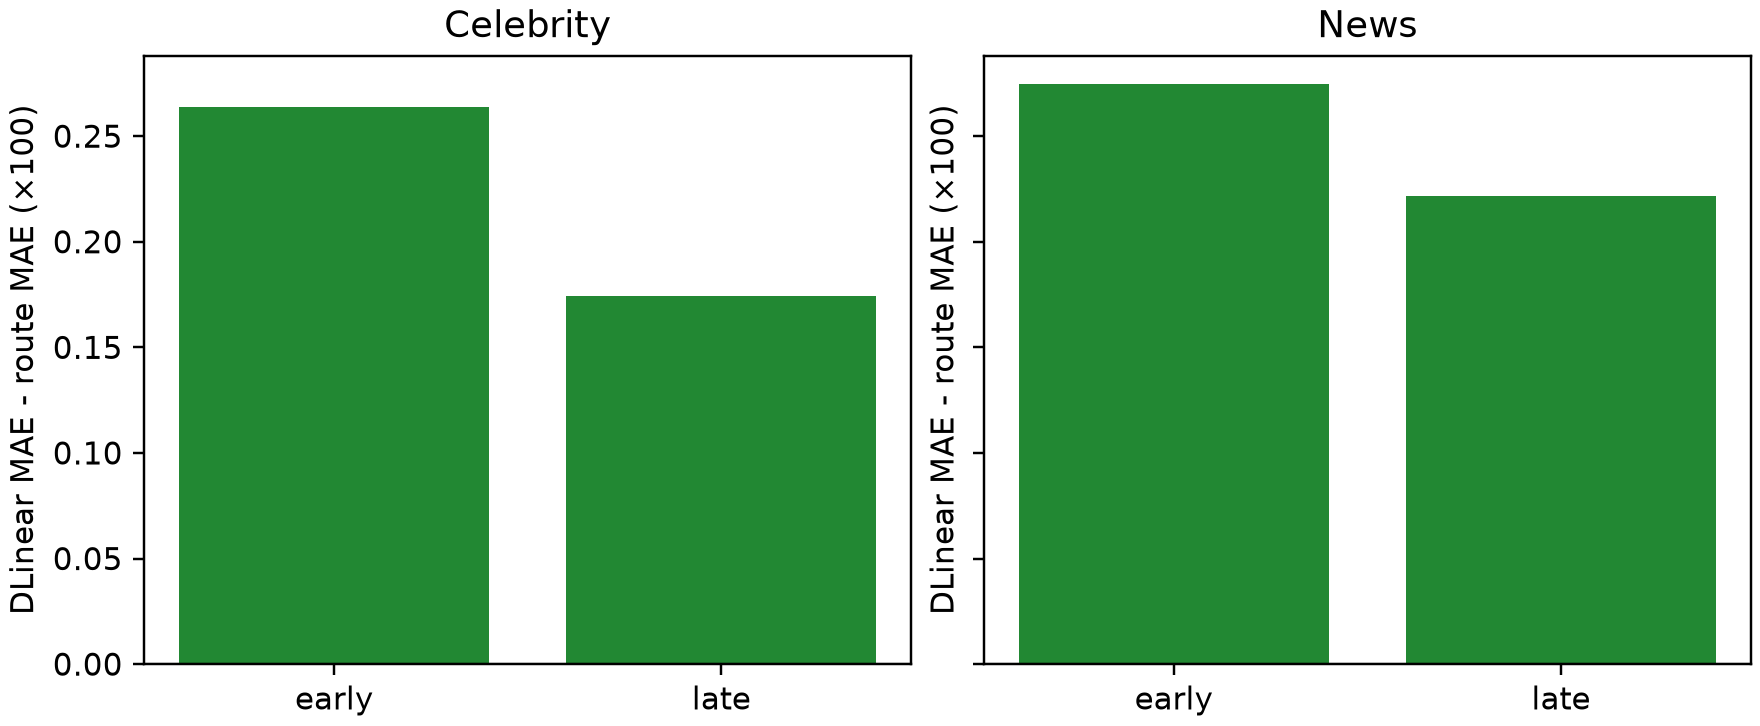

Values plotted in this chart, from the file beside it:
dataset, family, period, metric, delta, wins, n_origins, improved_fraction
celebrity, route_vs_dlinear, early, mse, 0.000211, 115, 140, 0.8214
celebrity, route_vs_dlinear, early, mae, 0.002636, 108, 140, 0.7714
celebrity, route_vs_dlinear, early, mape, 0.2533, 109, 140, 0.7786
celebrity, route_vs_dlinear, late, mse, 8.01784472671254e-05, 109, 148, 0.7365
celebrity, route_vs_dlinear, late, mae, 0.001745, 104, 148, 0.7027
celebrity, route_vs_dlinear, late, mape, 0.1741, 104, 148, 0.7027
celebrity, semantic_vs_arm90, early, mse, 1.2593163142132934e-05, 118, 140, 0.8429
celebrity, semantic_vs_arm90, early, mae, 0.0001937, 116, 140, 0.8286
celebrity, semantic_vs_arm90, early, mape, 0.01825, 114, 140, 0.8143
celebrity, semantic_vs_arm90, late, mse, 5.364501817491618e-06, 100, 148, 0.6757
celebrity, semantic_vs_arm90, late, mae, 0.0001511, 93, 148, 0.6284
celebrity, semantic_vs_arm90, late, mape, 0.01434, 93, 148, 0.6284
news, route_vs_dlinear, early, mse, 9.345919136830754e-05, 30, 33, 0.9091
news, route_vs_dlinear, early, mae, 0.002745, 29, 33, 0.8788
news, route_vs_dlinear, early, mape, 0.2707, 29, 33, 0.8788
news, route_vs_dlinear, late, mse, 0.0001452, 23, 28, 0.8214
news, route_vs_dlinear, late, mae, 0.002218, 21, 28, 0.75
news, route_vs_dlinear, late, mape, 0.2163, 21, 28, 0.75
news, semantic_vs_arm90, early, mse, -1.8063832654049164e-07, 14, 33, 0.4242
news, semantic_vs_arm90, early, mae, -3.7092530448778635e-05, 14, 33, 0.4242
news, semantic_vs_arm90, early, mape, -0.003255, 14, 33, 0.4242
news, semantic_vs_arm90, late, mse, -1.039561720538046e-05, 16, 28, 0.5714
news, semantic_vs_arm90, late, mae, -9.999437832800725e-05, 12, 28, 0.4286
news, semantic_vs_arm90, late, mape, -0.008949, 12, 28, 0.4286
macro_crypto, route_vs_dlinear, early, mse, -1.3738775928918156e-07, 44, 72, 0.6111
macro_crypto, route_vs_dlinear, early, mae, 5.455883104858901e-06, 36, 72, 0.5
macro_crypto, route_vs_dlinear, early, mape, 0.001912, 36, 72, 0.5
macro_crypto, route_vs_dlinear, late, mse, 0.0001259, 77, 92, 0.837
macro_crypto, route_vs_dlinear, late, mae, 0.002131, 72, 92, 0.7826
macro_crypto, route_vs_dlinear, late, mape, 0.2177, 73, 92, 0.7935
macro_crypto, semantic_vs_arm90, early, mse, -1.0283488571409217e-05, 33, 72, 0.4583
macro_crypto, semantic_vs_arm90, early, mae, -0.0001147, 36, 72, 0.5
macro_crypto, semantic_vs_arm90, early, mape, -0.01252, 36, 72, 0.5
macro_crypto, semantic_vs_arm90, late, mse, -1.6156225007627896e-05, 17, 92, 0.1848
macro_crypto, semantic_vs_arm90, late, mae, -0.0003347, 19, 92, 0.2065
macro_crypto, semantic_vs_arm90, late, mape, -0.03299, 19, 92, 0.2065
macro_equities, route_vs_dlinear, early, mse, 2.761164781282977e-05, 35, 51, 0.6863
macro_equities, route_vs_dlinear, early, mae, 0.001193, 35, 51, 0.6863
macro_equities, route_vs_dlinear, early, mape, 0.1163, 35, 51, 0.6863
macro_equities, route_vs_dlinear, late, mse, 0.0001067, 60, 66, 0.9091
macro_equities, route_vs_dlinear, late, mae, 0.00459, 60, 66, 0.9091
macro_equities, route_vs_dlinear, late, mape, 0.4576, 60, 66, 0.9091
macro_equities, semantic_vs_arm90, early, mse, 2.3398175277566338e-05, 30, 51, 0.5882
macro_equities, semantic_vs_arm90, early, mae, 0.0007009, 31, 51, 0.6078
macro_equities, semantic_vs_arm90, early, mape, 0.06992, 31, 51, 0.6078
macro_equities, semantic_vs_arm90, late, mse, 6.585704244450962e-06, 44, 66, 0.6667
macro_equities, semantic_vs_arm90, late, mae, 0.0004114, 41, 66, 0.6212
macro_equities, semantic_vs_arm90, late, mape, 0.04119, 41, 66, 0.6212
